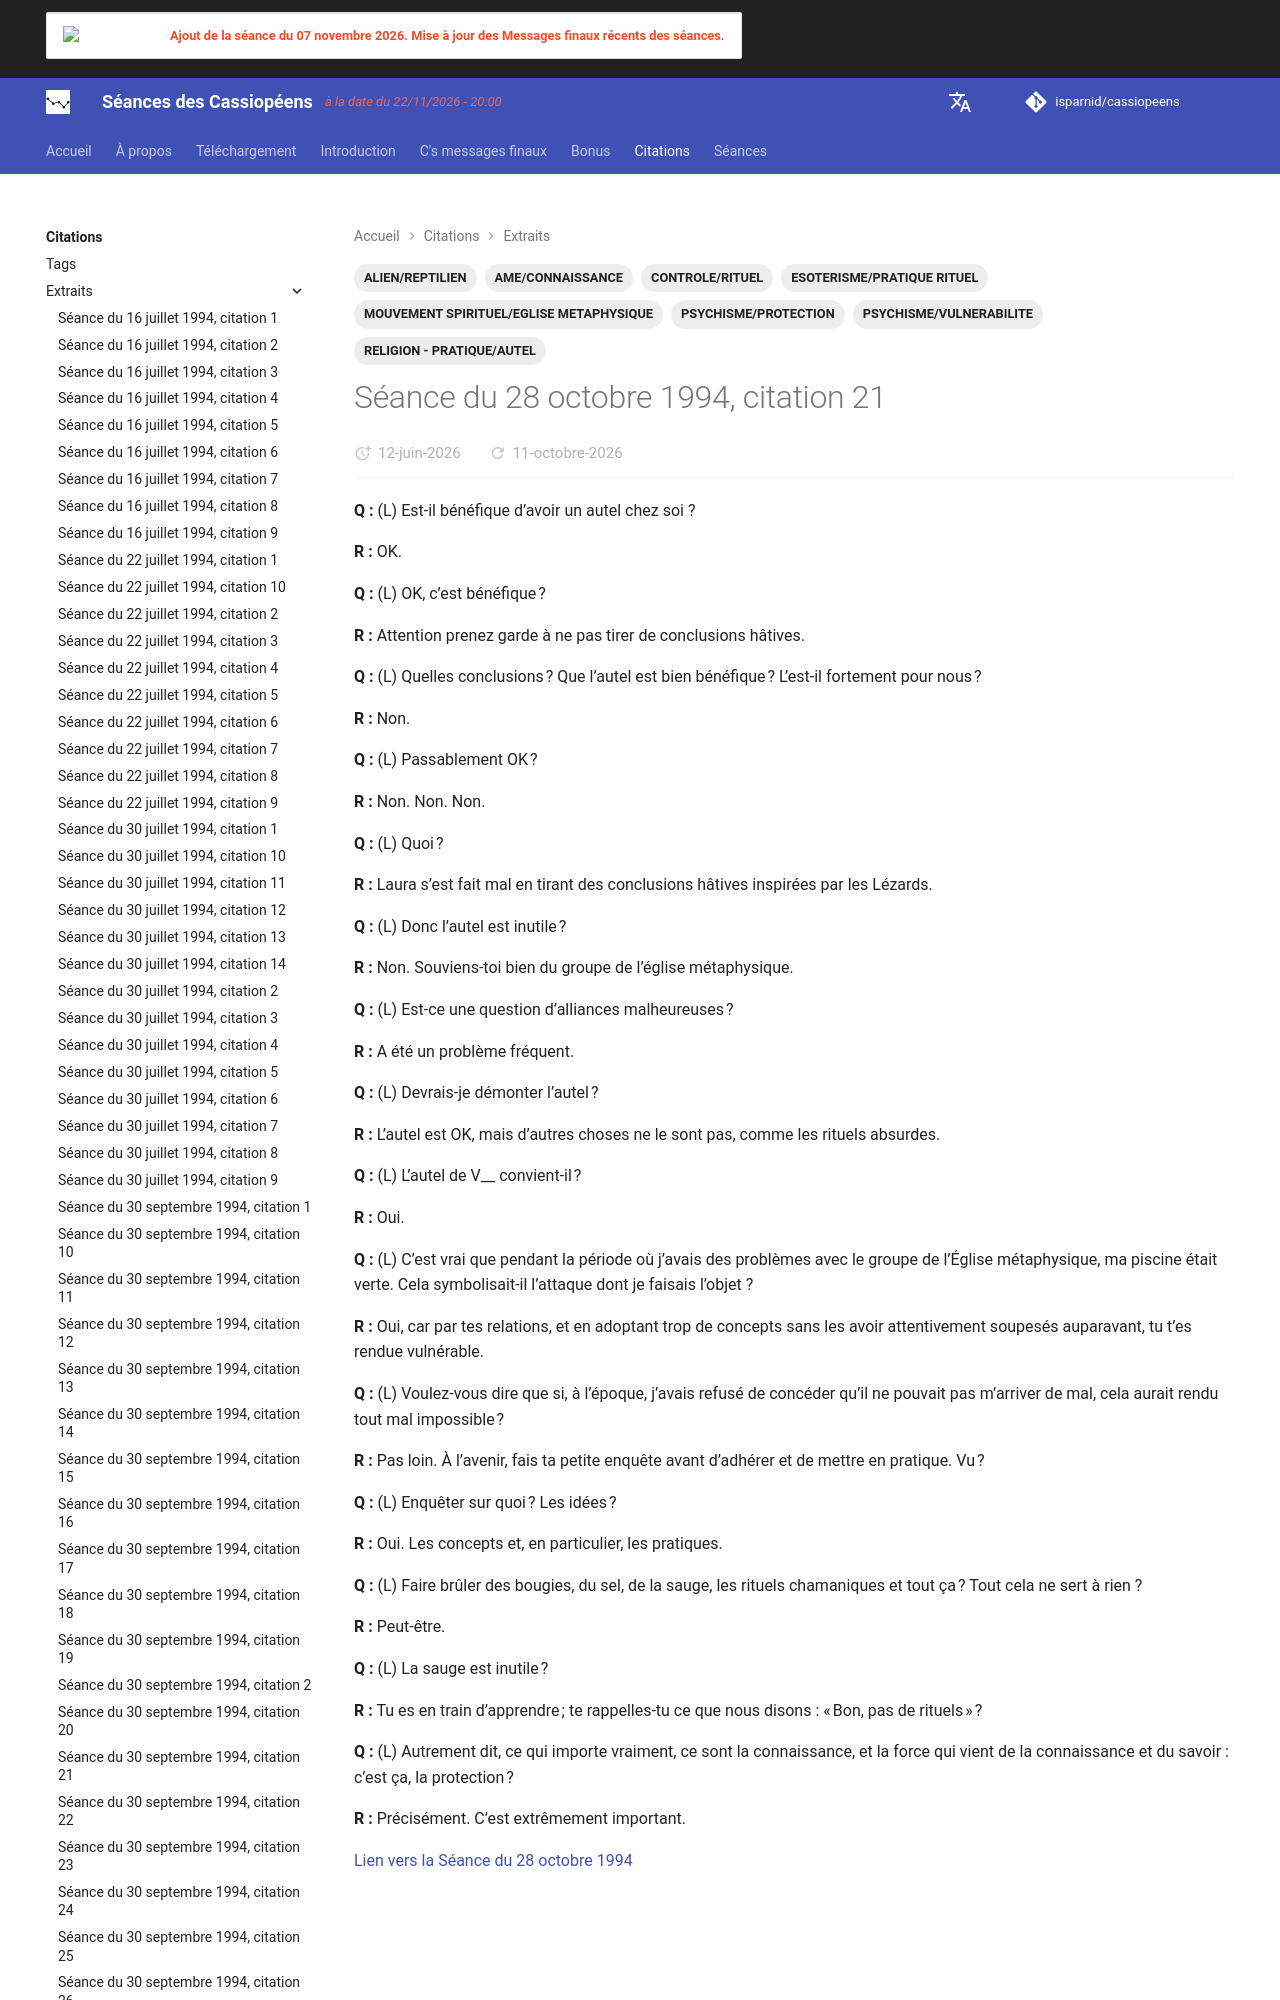

repository: isparnid/cassiopeens · page: citations/extraits/1994-10-28_citation-21/index.html · generator: mkdocs

---
title: "Séance du 28 octobre 1994, citation 21"
date:
  created: 2026-04-26
  updated: 2026-09-03
tags:
  - ALIEN/REPTILIEN
  - AME/CONNAISSANCE
  - CONTROLE/RITUEL
  - ESOTERISME/PRATIQUE RITUEL
  - MOUVEMENT SPIRITUEL/EGLISE METAPHYSIQUE
  - PSYCHISME
